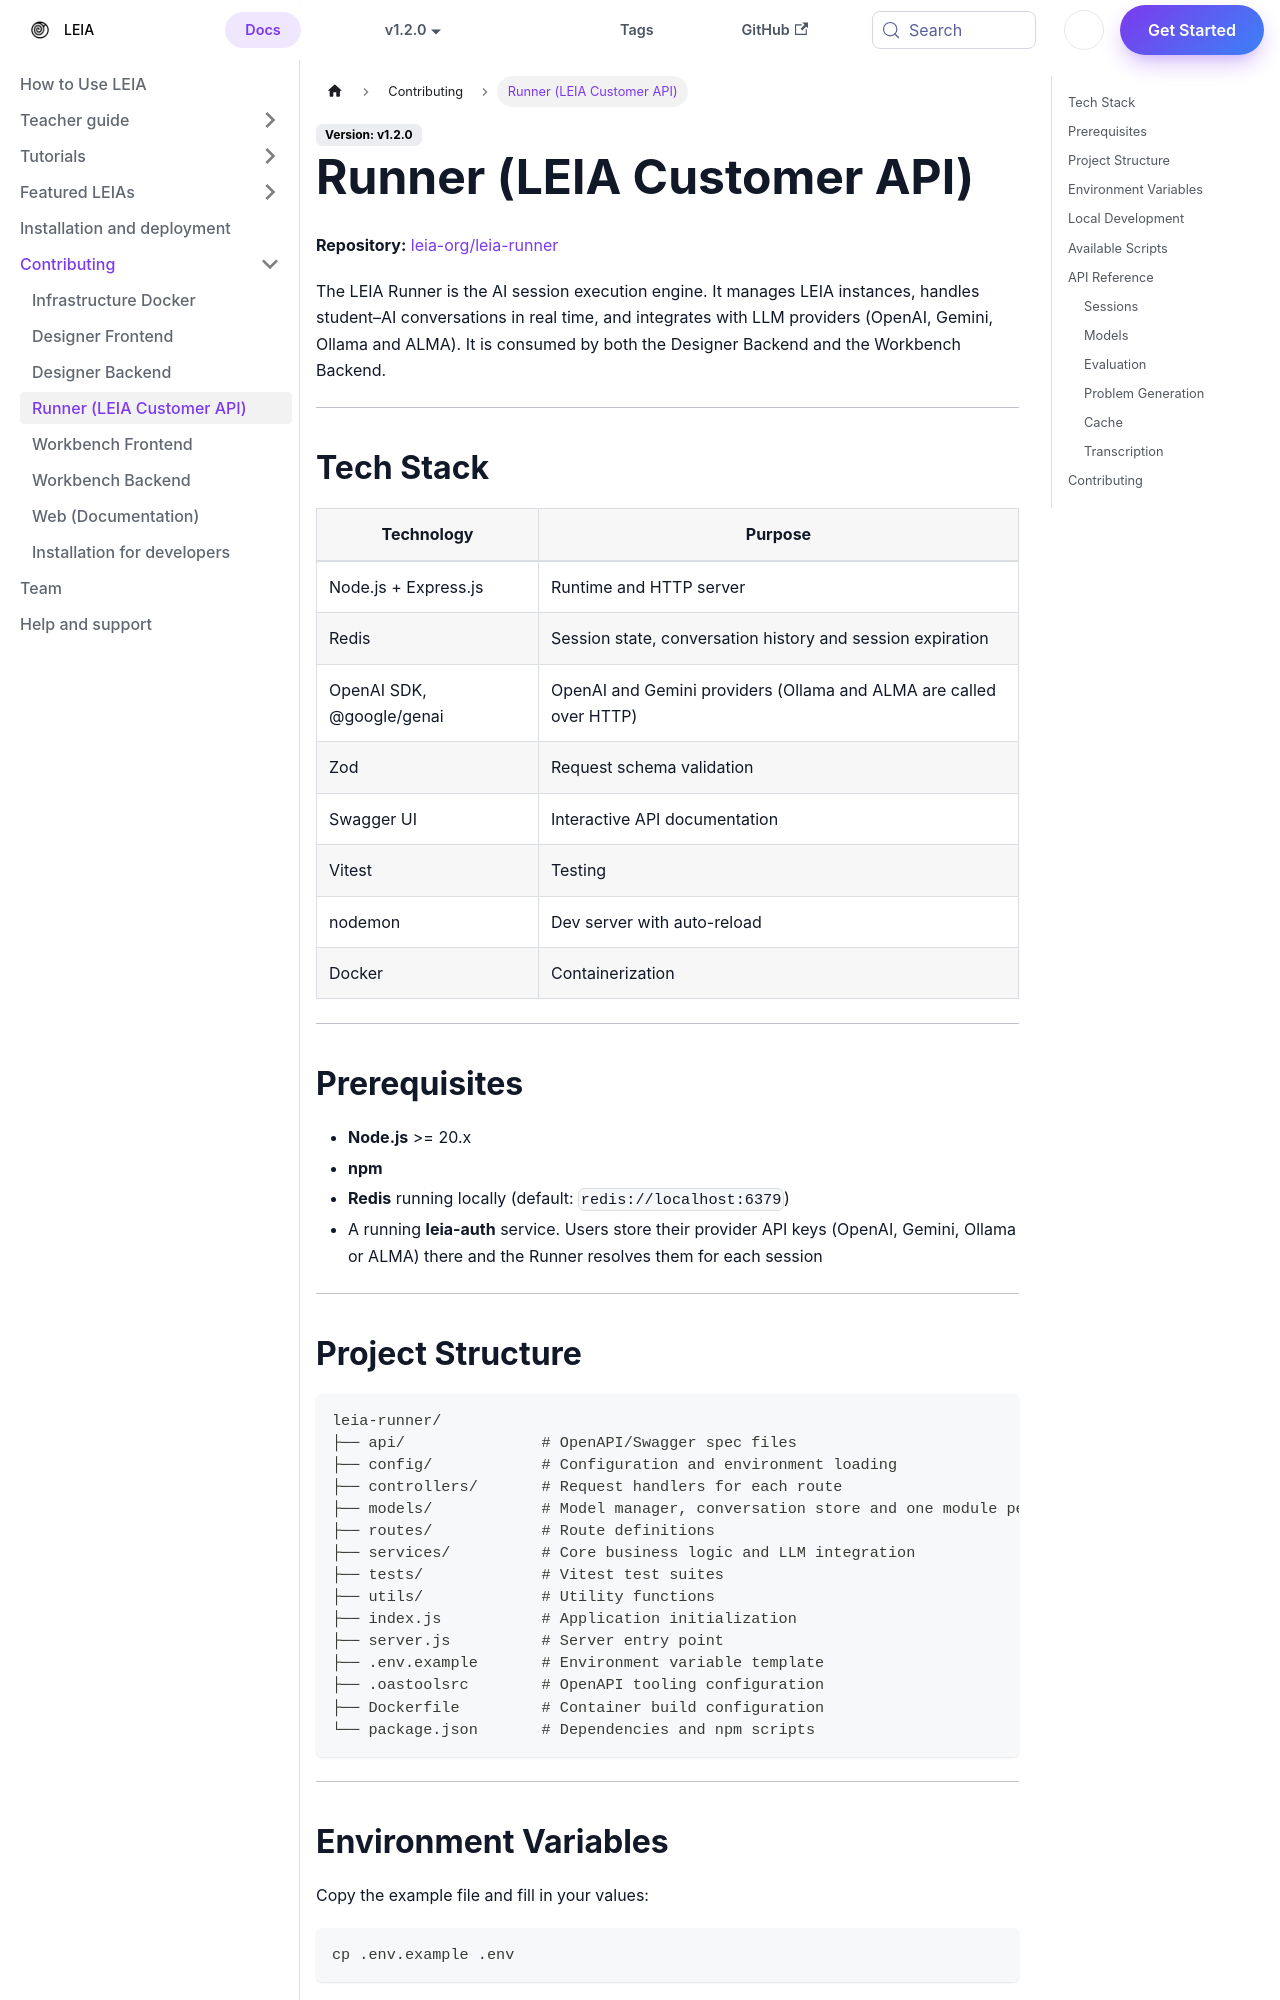

repository: leia-org/web · page: docs/contributing/runner/index.html · generator: docusaurus

---
sidebar_position: 5
tags:
  - contributing
  - backend
  - api
  - runner
keywords:
  - LEIA
  - runner
  - customer API
  - backend
  - contributing
authors:
  - name: Dangalcan
    url: https://github.com/Dangalcan
    image_url: https://github.com/Dangalcan.png
---

# Runner (LEIA Customer API)

**Repository:** [leia-org/leia-runner](https://github.com/leia-org/leia-runner)

The LEIA Runner is the AI session execution engine. It manages LEIA instances, handles student–AI conversations in real time, and integrates with LLM providers (OpenAI, Gemini, Ollama and ALMA). It is consumed by both the Designer Backend and the Workbench Backend.

---

## Tech Stack

| Technology | Purpose |
| --- | --- |
| Node.js + Express.js | Runtime and HTTP server |
| Redis | Session state, conversation history and session expiration |
| OpenAI SDK, @google/genai | OpenAI and Gemini providers (Ollama and ALMA are called over HTTP) |
| Zod | Request schema validation |
| Swagger UI | Interactive API documentation |
| Vitest | Testing |
| nodemon | Dev server with auto-reload |
| Docker | Containerization |

---

## Prerequisites

- **Node.js** >= 20.x
- **npm**
- **Redis** running locally (default: `redis://localhost:6379`)
- A running **leia-auth** service. Users store their provider API keys (OpenAI, Gemini, Ollama or ALMA) there and the Runner resolves them for each session

---
